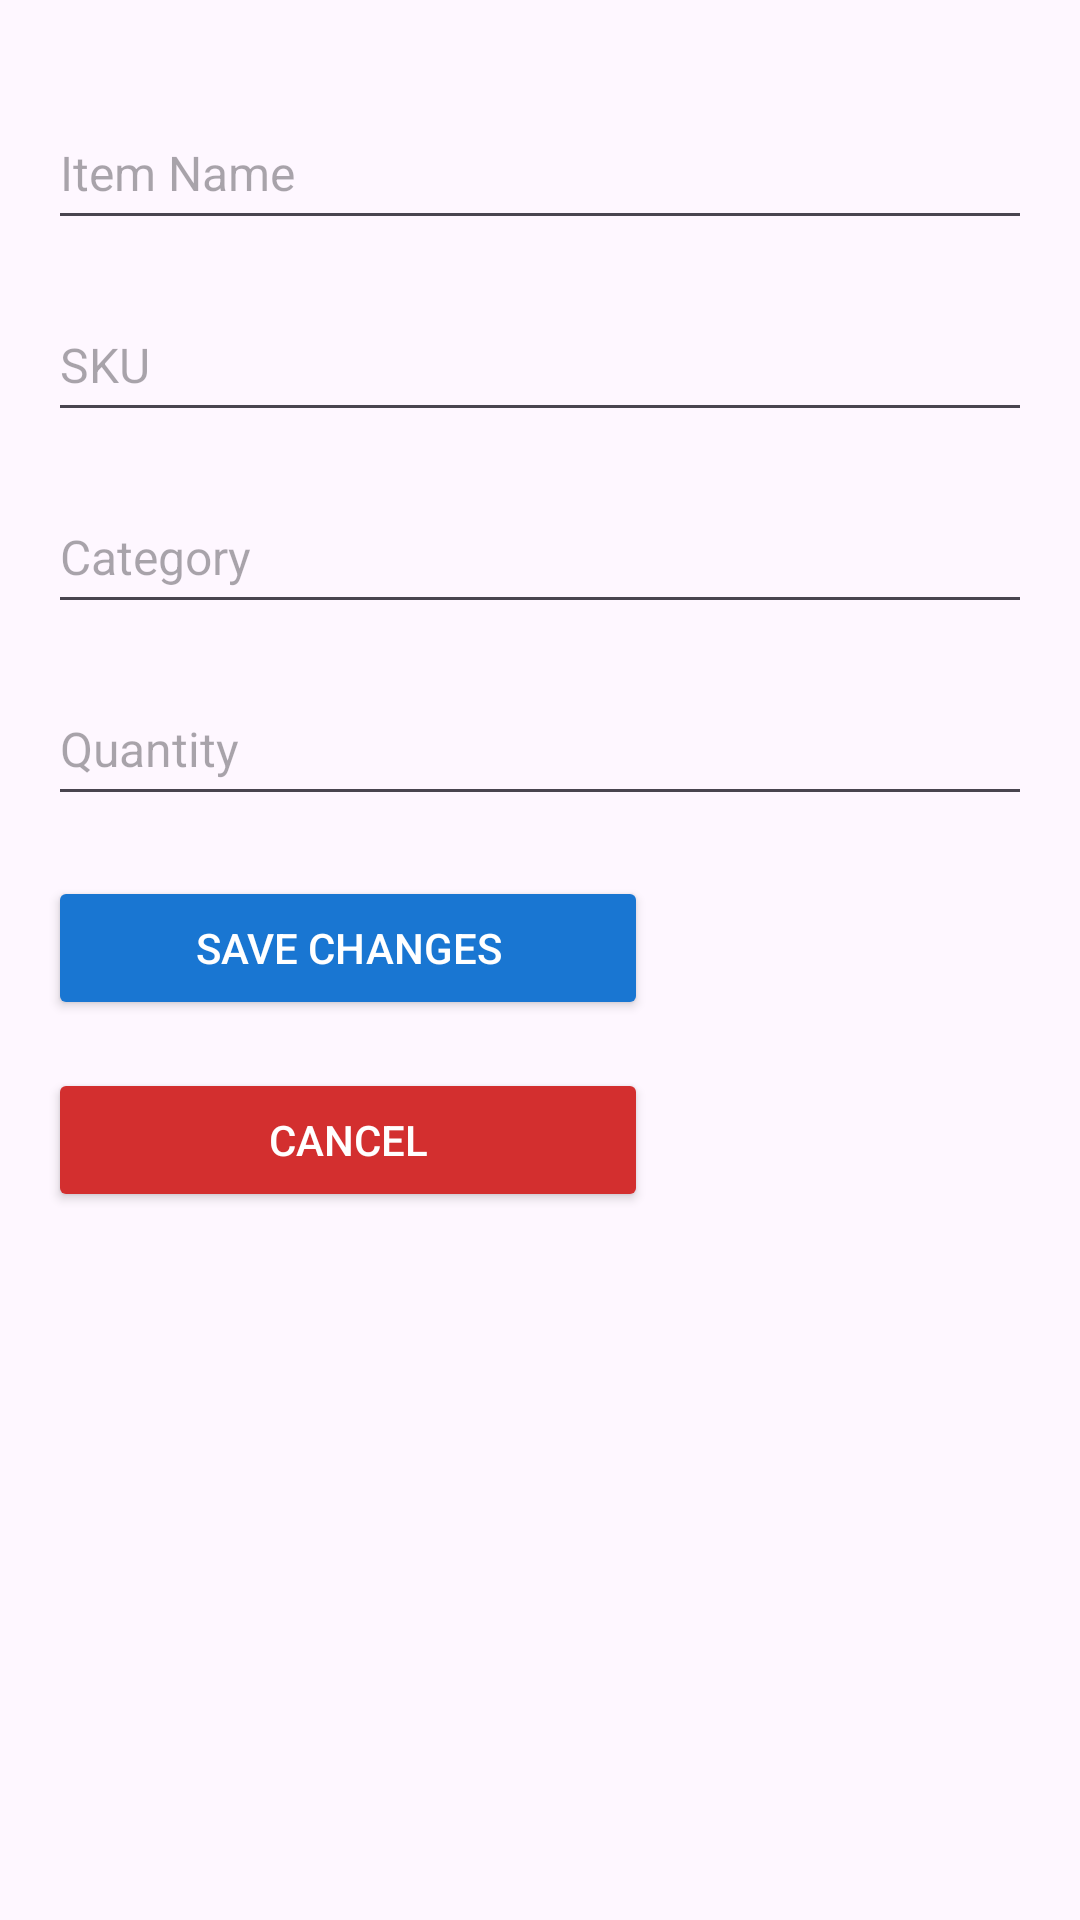

Reconstruct the res/layout file that produces this screen, plus the resources it refers to.
<!-- AndroidManifest.xml: application theme Theme.Inventory_App_Doupe -->
<!-- res/layout/activity_edit_item.xml -->
<?xml version="1.0" encoding="utf-8"?>

<androidx.constraintlayout.widget.ConstraintLayout xmlns:android="http://schemas.android.com/apk/res/android"
    xmlns:app="http://schemas.android.com/apk/res-auto"
    xmlns:tools="http://schemas.android.com/tools"
    android:layout_width="match_parent"
    android:layout_height="match_parent"
    android:padding="16dp"
    tools:context=".EditItemActivity">


    
    <EditText
        android:id="@+id/editItemNameEditText"
        android:layout_width="0dp"
        android:layout_height="48dp"
        android:hint="@string/item_name"
        android:inputType="text"
        android:autofillHints="item_name"
        android:textColor="#000000"
        android:textSize="16sp"
        app:layout_constraintTop_toTopOf="parent"
        app:layout_constraintStart_toStartOf="parent"
        app:layout_constraintEnd_toEndOf="parent"
        android:layout_marginTop="16dp"/>

    
    <EditText
        android:id="@+id/editSkuEditText"
        android:layout_width="0dp"
        android:layout_height="48dp"
        android:hint="@string/sku"
        android:inputType="text"
        android:autofillHints="sku"
        android:textColor="#000000"
        android:textSize="16sp"
        app:layout_constraintTop_toBottomOf="@id/editItemNameEditText"
        app:layout_constraintStart_toStartOf="parent"
        app:layout_constraintEnd_toEndOf="parent"
        android:layout_marginTop="16dp"/>

    
    <EditText
        android:id="@+id/editCategoryEditText"
        android:layout_width="0dp"
        android:layout_height="48dp"
        android:hint="@string/category"
        android:inputType="text"
        android:autofillHints="category"
        android:textColor="#000000"
        android:textSize="16sp"
        app:layout_constraintTop_toBottomOf="@id/editSkuEditText"
        app:layout_constraintStart_toStartOf="parent"
        app:layout_constraintEnd_toEndOf="parent"
        android:layout_marginTop="16dp"/>

    
    <EditText
        android:id="@+id/editQuantityEditText"
        android:layout_width="0dp"
        android:layout_height="48dp"
        android:hint="@string/quantity"
        android:inputType="number"
        android:autofillHints="quantity"
        android:textColor="#000000"
        android:textSize="16sp"
        app:layout_constraintTop_toBottomOf="@id/editCategoryEditText"
        app:layout_constraintStart_toStartOf="parent"
        app:layout_constraintEnd_toEndOf="parent"
        android:layout_marginTop="16dp"/>

    
    <Button
        android:id="@+id/saveEditButton"
        android:layout_width="200dp"
        android:layout_height="48dp"
        android:text="@string/save_changes"
        android:textColor="#FFFFFF"
        android:backgroundTint="#1976D2"
        app:layout_constraintTop_toBottomOf="@id/editQuantityEditText"
        app:layout_constraintStart_toStartOf="parent"
        android:layout_marginTop="20dp"/>

    
    <Button
        android:id="@+id/cancelEditButton"
        android:layout_width="200dp"
        android:layout_height="48dp"
        android:text="@string/cancel"
        android:textColor="#FFFFFF"
        android:backgroundTint="#D32F2F"
        app:layout_constraintTop_toBottomOf="@id/saveEditButton"
        app:layout_constraintStart_toStartOf="parent"
        android:layout_marginTop="16dp"/>
</androidx.constraintlayout.widget.ConstraintLayout>
<!-- resources referenced by this layout -->
<resources>
  <string name="cancel">Cancel</string>
  <string name="category">Category</string>
  <string name="item_name">Item Name</string>
  <string name="quantity">Quantity</string>
  <string name="save_changes">Save Changes</string>
  <string name="sku">SKU</string>
  <style name="Theme.Inventory_App_Doupe" parent="Base.Theme.Inventory_App_Doupe" />
  <style name="Base.Theme.Inventory_App_Doupe" parent="Theme.Material3.DayNight.NoActionBar">
          
          
      </style>
</resources>
